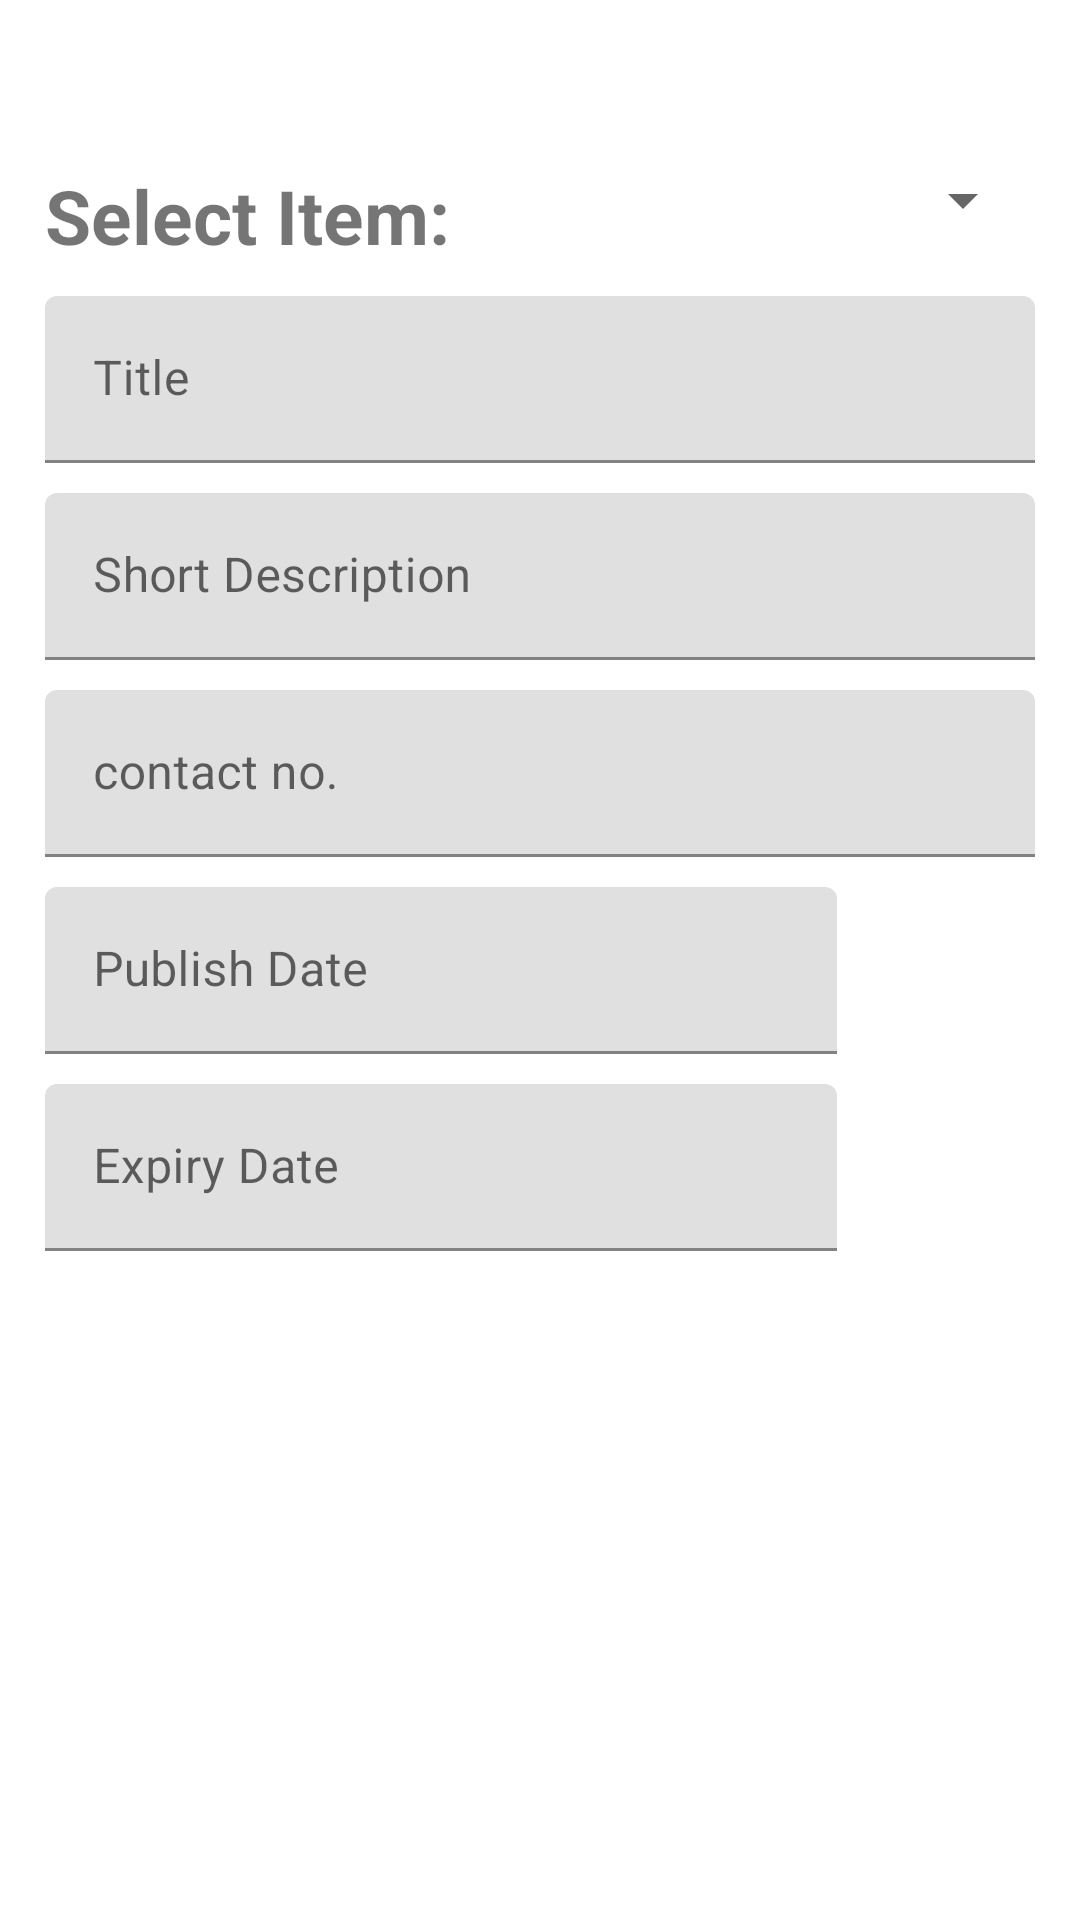

This screen was rendered from an Android layout file. Write that file and the resources it references.
<!-- AndroidManifest.xml: application theme AppTheme -->
<!-- res/layout/activity_edititem.xml -->
<?xml version="1.0" encoding="utf-8"?>
<ScrollView xmlns:android="http://schemas.android.com/apk/res/android"
    xmlns:app="http://schemas.android.com/apk/res-auto"
    xmlns:tools="http://schemas.android.com/tools"
    android:layout_width="match_parent"
    android:layout_height="match_parent"
    android:background="#ffffff"
        tools:context=".activity_edititem">

    <LinearLayout
        android:layout_width="match_parent"
        android:layout_height="match_parent"
        android:background="#ffffff"
        android:orientation="vertical"
        android:padding="15dp">


        <LinearLayout
            android:layout_width="match_parent"
            android:layout_height="0dp"
            android:layout_gravity="center"
            android:layout_marginTop="30dp"
            android:layout_weight="10"
            android:orientation="horizontal">

            <TextView
                android:id="@+id/itemselect"
                android:layout_width="0dp"
                android:layout_height="match_parent"
                android:layout_weight="0.5"
                android:paddingTop="10dp"
                android:text="Select Item:"
                android:textSize="25sp"
                android:textStyle="bold" />

            <Spinner
                android:id="@+id/edititemselect"
                android:layout_width="0dp"
                android:layout_height="match_parent"
                android:layout_weight=".5"
                android:paddingTop="10dp">

            </Spinner>
        </LinearLayout>

        <com.google.android.material.textfield.TextInputLayout
            android:layout_width="match_parent"
            android:layout_height="0dp"
            android:layout_marginTop="10dp"
            android:hint="Title"
            android:layout_weight="15">

            <com.google.android.material.textfield.TextInputEditText
                android:id="@+id/item_title"
                android:layout_width="match_parent"
                android:layout_height="match_parent"
                android:inputType="text" />
        </com.google.android.material.textfield.TextInputLayout>

        <com.google.android.material.textfield.TextInputLayout
            android:layout_width="match_parent"
            android:layout_height="0dp"
            android:layout_marginTop="10dp"
            android:layout_weight="15">

            <com.google.android.material.textfield.TextInputEditText
                android:id="@+id/item_shortdesc"
                android:layout_width="match_parent"
                android:layout_height="match_parent"
                android:hint="Short Description"
                android:inputType="text" />
        </com.google.android.material.textfield.TextInputLayout>

        <com.google.android.material.textfield.TextInputLayout
            android:layout_width="match_parent"
            android:layout_height="0dp"
            android:layout_marginTop="10dp"
            android:layout_weight="15">

            <com.google.android.material.textfield.TextInputEditText
                android:id="@+id/item_longdesc"
                android:layout_width="match_parent"
                android:layout_height="match_parent"
                android:hint="contact no."
                android:inputType="textMultiLine" />
        </com.google.android.material.textfield.TextInputLayout>

        <LinearLayout
            android:layout_width="match_parent"
            android:layout_height="0dp"
            android:layout_marginTop="10dp"
            android:layout_weight="15"
            android:orientation="horizontal">

            <com.google.android.material.textfield.TextInputLayout
                android:layout_width="0dp"
                android:layout_height="match_parent"
                android:layout_weight="0.8">

                <com.google.android.material.textfield.TextInputEditText
                    android:id="@+id/edittext_publish_date"
                    android:layout_width="match_parent"
                    android:layout_height="match_parent"
                    android:hint="Publish Date"
                    android:inputType="text" />
            </com.google.android.material.textfield.TextInputLayout>

            <ImageView
                android:layout_width="0dp"
                android:layout_height="match_parent"
                android:padding="5dp"
                android:src="@drawable/ic_date_range_black_24dp"
                android:id="@+id/publish_date"
                android:layout_weight="0.2" />

        </LinearLayout>

        <LinearLayout
            android:layout_width="match_parent"
            android:layout_height="0dp"
            android:layout_marginTop="10dp"
            android:layout_weight="15"
            android:orientation="horizontal">

            <com.google.android.material.textfield.TextInputLayout
                android:layout_width="0dp"
                android:layout_height="match_parent"
                android:layout_weight="0.8">

                <com.google.android.material.textfield.TextInputEditText
                    android:id="@+id/edittext_expiry_date"
                    android:layout_width="match_parent"
                    android:layout_height="match_parent"
                    android:hint="Expiry Date"
                    android:inputType="text" />
            </com.google.android.material.textfield.TextInputLayout>

            <ImageView
                android:layout_width="0dp"
                android:layout_height="match_parent"
                android:padding="5dp"
                android:src="@drawable/ic_date_range_black_24dp"
                android:id="@+id/expiry_date"
                android:layout_weight="0.2" />

        </LinearLayout>

        <RelativeLayout
            android:layout_width="match_parent"
            android:layout_height="0dp"
            android:layout_marginTop="20dp"
            android:layout_weight="15">

            <Button
                android:id="@+id/submit_item"
                android:layout_width="wrap_content"
                android:layout_height="wrap_content"
                android:layout_centerInParent="true"
                android:background="@drawable/ic_date_range_black_24dp"
                android:elevation="9dp"
                android:text="Submit"
                android:textColor="#ffffff" />
        </RelativeLayout>

    </LinearLayout>
</ScrollView>
<!-- resources referenced by this layout -->
<resources>
  <style name="AppTheme" parent="Theme.MaterialComponents.Light.DarkActionBar">
          
          <item name="colorPrimary">@color/colorPrimary</item>
          <item name="colorPrimaryDark">@color/colorPrimaryDark</item>
          <item name="colorAccent">@color/colorAccent</item>
      </style>
  <!-- not gathered from this repository: default colours our renderer supplied (Android Studio template values) -->
  <color name="colorPrimary">#FF6200EE</color>
  <color name="colorPrimaryDark">#FF3700B3</color>
  <color name="colorAccent">#FF03DAC5</color>
</resources>
